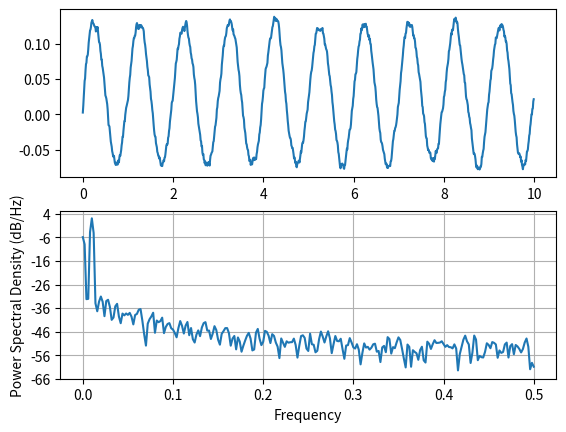

Write the Python code that produced this figure.
#!/usr/bin/env python
# python
import matplotlib.pyplot as plt
import numpy as np


dt = 0.01
t = np.arange(0,10,dt)
nse = np.random.random(len(t))
r = np.exp(-t/0.05)

cnse =np.convolve(nse, r)*dt
cnse1 = cnse[:len(t)]
s = 0.1*np.sin(2*np.pi*t) + cnse1

plt.subplot(211)
plt.plot(t,s)
plt.subplot(212)
plt.psd(s, 500, 1)

plt.show()